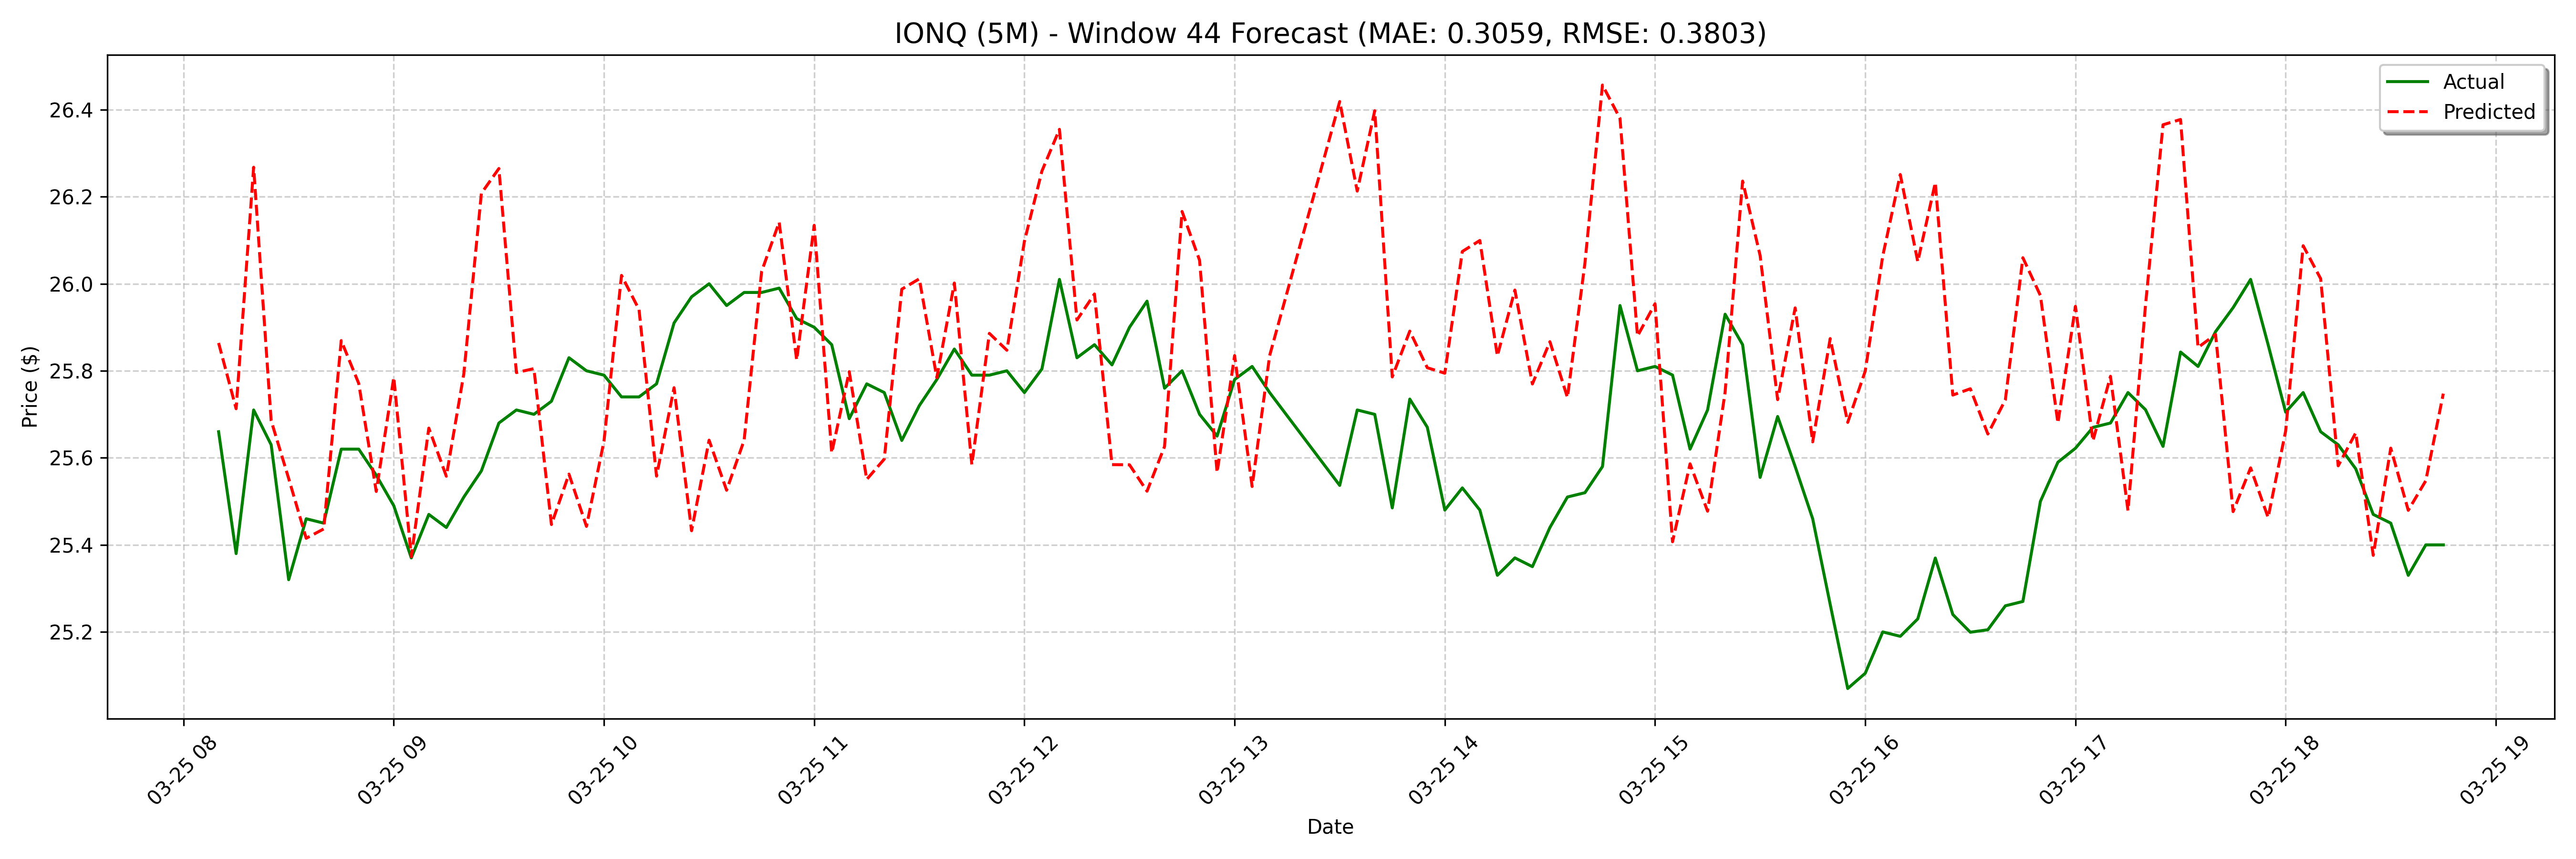

The table this chart was drawn from, first rows:
date, actual, forecast
2025-03-25 08:10:00, 25.66, 25.86
2025-03-25 08:15:00, 25.38, 25.71
2025-03-25 08:20:00, 25.71, 26.27
2025-03-25 08:25:00, 25.63, 25.69
2025-03-25 08:30:00, 25.32, 25.55
2025-03-25 08:35:00, 25.46, 25.42
2025-03-25 08:40:00, 25.45, 25.44
2025-03-25 08:45:00, 25.62, 25.87
2025-03-25 08:50:00, 25.62, 25.77
2025-03-25 08:55:00, 25.56, 25.52
2025-03-25 09:00:00, 25.49, 25.78
2025-03-25 09:05:00, 25.37, 25.37
2025-03-25 09:10:00, 25.47, 25.67
2025-03-25 09:15:00, 25.44, 25.56
2025-03-25 09:20:00, 25.51, 25.79
2025-03-25 09:25:00, 25.57, 26.21
2025-03-25 09:30:00, 25.68, 26.26
2025-03-25 09:35:00, 25.71, 25.8
2025-03-25 09:40:00, 25.7, 25.8
2025-03-25 09:45:00, 25.73, 25.45
2025-03-25 09:50:00, 25.83, 25.56
2025-03-25 09:55:00, 25.8, 25.44
2025-03-25 10:00:00, 25.79, 25.64
2025-03-25 10:05:00, 25.74, 26.02
2025-03-25 10:10:00, 25.74, 25.94
2025-03-25 10:15:00, 25.77, 25.56
2025-03-25 10:20:00, 25.91, 25.76
2025-03-25 10:25:00, 25.97, 25.43
2025-03-25 10:30:00, 26.0, 25.64
2025-03-25 10:35:00, 25.95, 25.53
2025-03-25 10:40:00, 25.98, 25.64
2025-03-25 10:45:00, 25.98, 26.03
2025-03-25 10:50:00, 25.99, 26.14
2025-03-25 10:55:00, 25.92, 25.82
2025-03-25 11:00:00, 25.9, 26.13
2025-03-25 11:05:00, 25.86, 25.61
2025-03-25 11:10:00, 25.69, 25.8
2025-03-25 11:15:00, 25.77, 25.55
2025-03-25 11:20:00, 25.75, 25.6
2025-03-25 11:25:00, 25.64, 25.99
2025-03-25 11:30:00, 25.72, 26.01
2025-03-25 11:35:00, 25.78, 25.78
2025-03-25 11:40:00, 25.85, 26
2025-03-25 11:45:00, 25.79, 25.58
2025-03-25 11:50:00, 25.79, 25.89
2025-03-25 11:55:00, 25.8, 25.85
2025-03-25 12:00:00, 25.75, 26.1
2025-03-25 12:05:00, 25.8, 26.26
2025-03-25 12:10:00, 26.01, 26.35
2025-03-25 12:15:00, 25.83, 25.92
2025-03-25 12:20:00, 25.86, 25.98
2025-03-25 12:25:00, 25.81, 25.58
2025-03-25 12:30:00, 25.9, 25.58
2025-03-25 12:35:00, 25.96, 25.52
2025-03-25 12:40:00, 25.76, 25.63
2025-03-25 12:45:00, 25.8, 26.17
2025-03-25 12:50:00, 25.7, 26.05
2025-03-25 12:55:00, 25.65, 25.57
2025-03-25 13:00:00, 25.78, 25.83
2025-03-25 13:05:00, 25.81, 25.53
... 68 more rows
